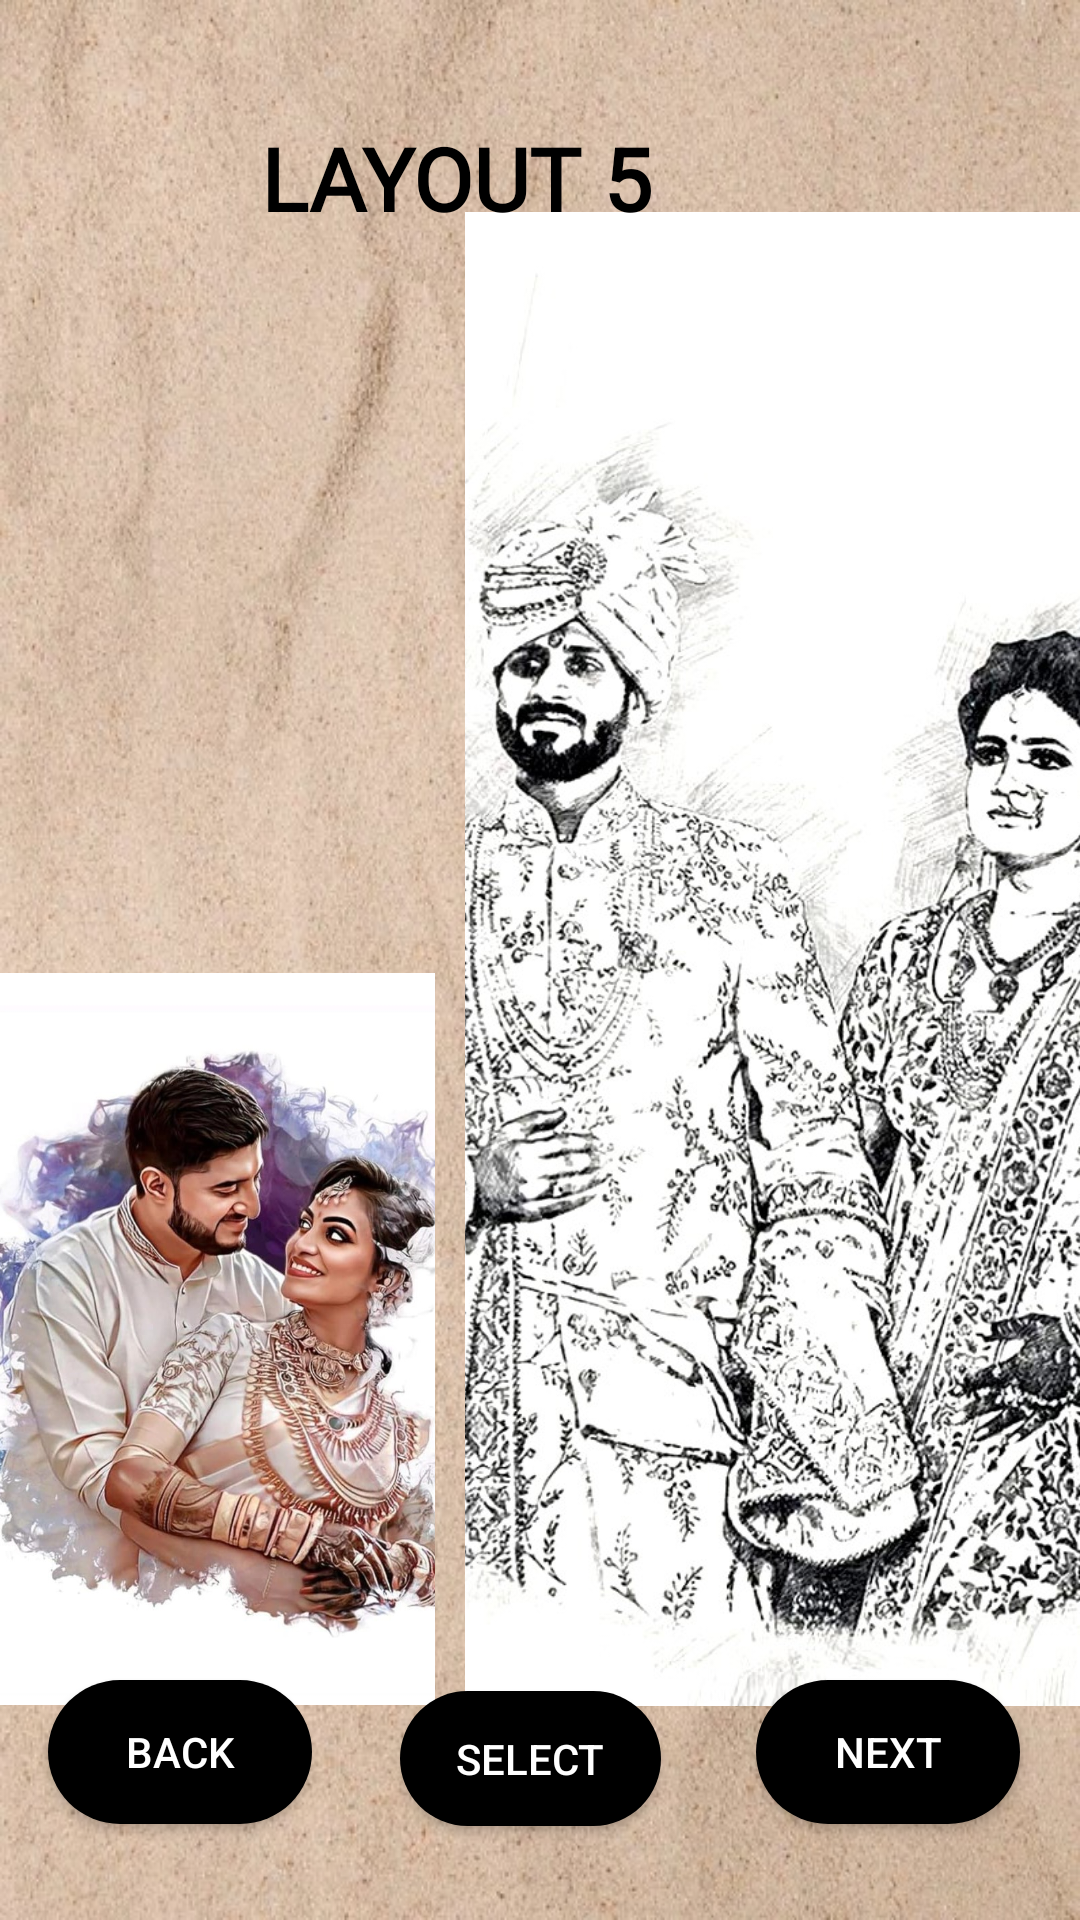

Layout XML and referenced resources for this Android screen:
<!-- AndroidManifest.xml: application theme Theme.WallWhiz -->
<!-- res/layout/activity_layout5.xml -->
<?xml version="1.0" encoding="utf-8"?>
<androidx.constraintlayout.widget.ConstraintLayout xmlns:android="http://schemas.android.com/apk/res/android"
    xmlns:app="http://schemas.android.com/apk/res-auto"
    xmlns:tools="http://schemas.android.com/tools"
    android:id="@+id/main"
    android:layout_width="match_parent"
    android:layout_height="match_parent"
    android:background="@drawable/background2"
    tools:context=".Layout5">


    <androidx.constraintlayout.widget.ConstraintLayout
        android:id="@+id/linearLayout5"
        android:layout_width="388dp"
        android:layout_height="506dp"
        app:layout_constraintBottom_toBottomOf="parent"
        app:layout_constraintEnd_toEndOf="parent"
        app:layout_constraintHorizontal_bias="0.0"
        app:layout_constraintStart_toStartOf="parent"
        app:layout_constraintTop_toTopOf="parent"
        app:layout_constraintVertical_bias="0.498">


        <ImageView
            android:id="@+id/imageView9"
            android:layout_width="230dp"
            android:layout_height="498dp"
            android:layout_marginHorizontal="3dp"
            android:layout_marginTop="4dp"
            android:layout_weight="1"
            android:scaleType="centerCrop"
            android:src="@drawable/pencil_img"
            app:layout_constraintEnd_toEndOf="parent"
            app:layout_constraintHorizontal_bias="1.0"
            app:layout_constraintStart_toStartOf="parent"
            app:layout_constraintTop_toTopOf="parent" />

        <ImageView
            android:id="@+id/imageView7"
            android:layout_width="151dp"
            android:layout_height="250dp"
            android:scaleType="centerCrop"
            android:src="@drawable/oil_img"
            app:layout_constraintBottom_toBottomOf="parent"
            app:layout_constraintEnd_toEndOf="parent"
            app:layout_constraintHorizontal_bias="0.0"
            app:layout_constraintStart_toStartOf="parent"
            app:layout_constraintTop_toTopOf="parent"
            app:layout_constraintVertical_bias="0.013" />

        <ImageView
            android:id="@+id/imageView"
            android:layout_width="145dp"
            android:layout_height="244dp"
            android:scaleType="centerCrop"
            android:src="@drawable/digital_img"
            app:layout_constraintBottom_toBottomOf="parent"
            app:layout_constraintStart_toStartOf="parent"
            app:layout_constraintTop_toBottomOf="@+id/imageView7" />

    </androidx.constraintlayout.widget.ConstraintLayout>

        <androidx.appcompat.widget.AppCompatButton
            android:id="@+id/btnback"
            android:layout_width="0dp"
            android:layout_height="wrap_content"
            android:layout_marginHorizontal="8dp"
            android:layout_marginStart="16dp"
            android:layout_marginBottom="32dp"
            android:layout_weight="1"
            android:background="@drawable/button_bg"
            android:text="Back"
            android:textColor="@android:color/white"
            app:layout_constraintBottom_toBottomOf="parent"
            app:layout_constraintStart_toStartOf="parent" />

        <androidx.appcompat.widget.AppCompatButton
            android:id="@+id/btnselect"
            android:layout_width="87dp"
            android:layout_height="45dp"
            android:layout_marginHorizontal="8dp"
            android:layout_marginBottom="32dp"
            android:layout_weight="1"
            android:background="@drawable/button_bg"
            android:text="Select"
            android:textColor="@android:color/white"
            app:layout_constraintBottom_toBottomOf="parent"
            app:layout_constraintEnd_toStartOf="@+id/btnnext"
            app:layout_constraintHorizontal_bias="0.473"
            app:layout_constraintStart_toEndOf="@+id/btnback"
            app:layout_constraintTop_toBottomOf="@+id/linearLayout5"
            app:layout_constraintVertical_bias="0.963" />

        <androidx.appcompat.widget.AppCompatButton
            android:id="@+id/btnnext"
            android:layout_width="0dp"
            android:layout_height="wrap_content"
            android:layout_marginHorizontal="8dp"
            android:layout_marginEnd="20dp"
            android:layout_marginBottom="32dp"
            android:layout_weight="1"
            android:background="@drawable/button_bg"
            android:text="Next"
            android:textColor="@android:color/white"
            app:layout_constraintBottom_toBottomOf="parent"
            app:layout_constraintEnd_toEndOf="parent" />

    <TextView
        android:id="@+id/delivery"
        android:layout_width="233dp"
        android:layout_height="42dp"
        android:layout_centerHorizontal="true"
        android:layout_marginTop="40dp"
        android:fontFamily="@font/inter_bold"
        android:text="LAYOUT 5"
        android:textColor="@android:color/black"
        android:textSize="29sp"
        android:textStyle="bold"
        app:layout_constraintEnd_toEndOf="parent"
        app:layout_constraintHorizontal_bias="0.685"
        app:layout_constraintStart_toStartOf="parent"
        app:layout_constraintTop_toTopOf="parent" />


</androidx.constraintlayout.widget.ConstraintLayout>
<!-- resources referenced by this layout -->
<resources>
  <!-- drawable background2: jpg bitmap (drawable, 146068 bytes) -->
  <!-- drawable button_bg (drawable) -->
  <?xml version="1.0" encoding="utf-8"?>
  <shape  xmlns:android="http://schemas.android.com/apk/res/android"
      android:shape="rectangle">
      <corners
          android:radius="27dp">
      </corners>
      <gradient
          android:type="linear"
          android:angle="45"
          android:centerX="35%"
          android:startColor="#000000"
          android:endColor="#000000"
          />
  </shape>
  <!-- drawable digital_img: png bitmap (drawable, 838373 bytes) -->
  <!-- drawable pencil_img: png bitmap (drawable, 678245 bytes) -->
  <style name="Theme.WallWhiz" parent="Base.Theme.WallWhiz" />
  <style name="Base.Theme.WallWhiz" parent="Theme.AppCompat.Light.NoActionBar">
          
          
      </style>
</resources>
